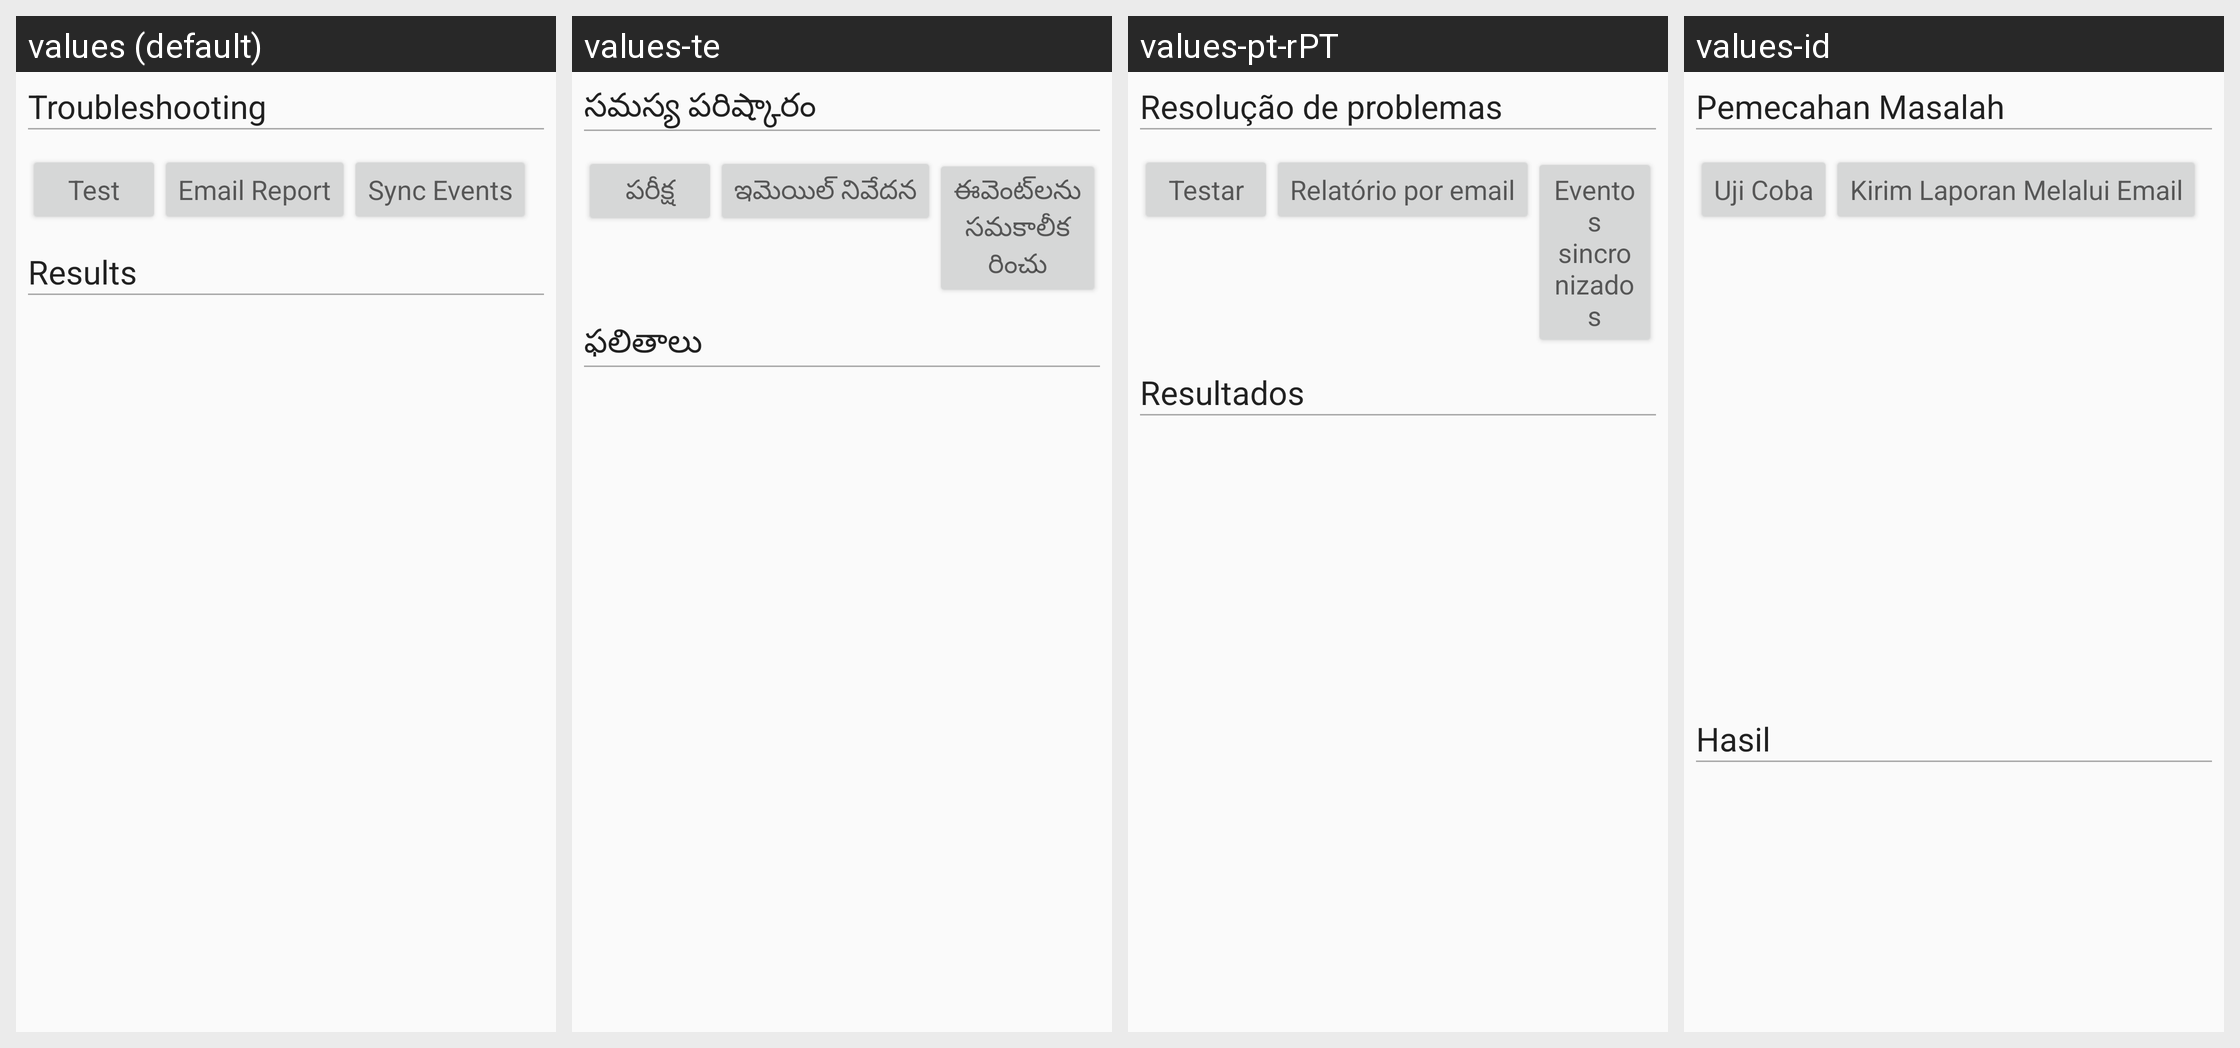

Translations of the strings shown on this Android screen, per locale in the grid:
Android screen res/layout/activity_troubleshooting.xml rendered under 4 locales, left to right: values (default), values-te, values-pt-rPT, values-id. Device: Nexus 5 (rendered at 1080×1920; each locale shown at half size, 540×960, under a caption strip naming it); theme AppTheme.
Other locales in the repository, not shown: values-bn, values-el, values-fi, values-gu, values-hi, values-ja, values-kn, values-mr, values-pt, values-ta, values-tr.
Strings drawn on this screen, with the default value and each locale's value (text and hints the layout hard-codes, and strings that could not be matched under every locale, appear in the picture but are not listed):

title_troubleshooting
  values: Troubleshooting
  values-te: సమస్య పరిష్కారం
  values-pt-rPT: Resolução de problemas
  values-id: Pemecahan Masalah

check_setup_button_label
  values: Test
  values-te: పరీక్ష
  values-pt-rPT: Testar
  values-id: Uji Coba

send_diagnostics_report_button_label
  values: Email Report
  values-te: ఇమెయిల్ నివేదన
  values-pt-rPT: Relatório por email
  values-id: Kirim Laporan Melalui Email

title_results
  values: Results
  values-te: ఫలితాలు
  values-pt-rPT: Resultados
  values-id: Hasil
